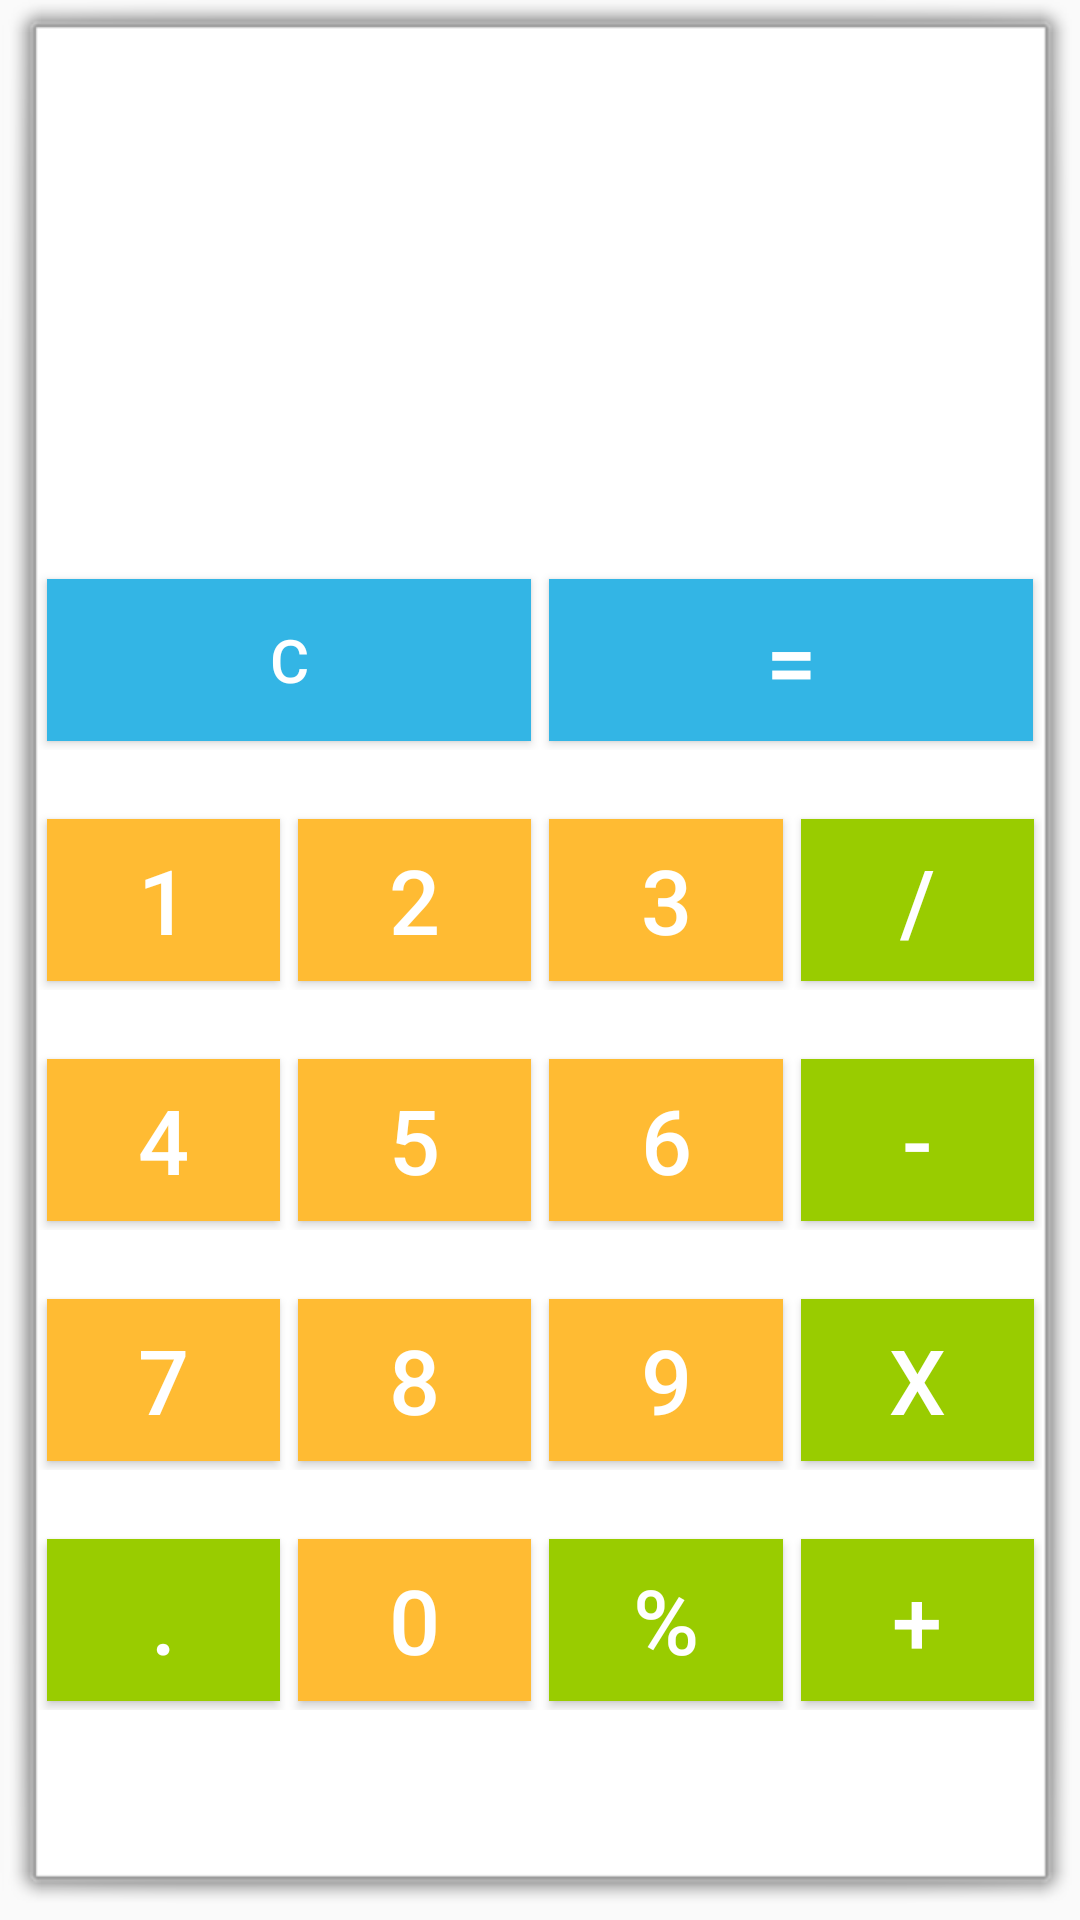

Reconstruct the res/layout file that produces this screen, plus the resources it refers to.
<!-- AndroidManifest.xml: application theme Theme.CsPocket -->
<!-- res/layout/activity_calculator.xml -->
<?xml version="1.0" encoding="utf-8"?>
<LinearLayout
    xmlns:android="http://schemas.android.com/apk/res/android"
    xmlns:app="http://schemas.android.com/apk/res-auto"
    xmlns:tools="http://schemas.android.com/tools"
    android:layout_width="match_parent"
    android:layout_height="match_parent"
    tools:context=".Calculator"
    android:background="@android:drawable/alert_light_frame"
    android:orientation="vertical">


    <LinearLayout
        android:layout_width="match_parent"
        android:layout_height="180dp">

        <TextView
            android:id="@+id/txtfady"
            android:layout_width="408dp"
            android:layout_height="match_parent"
            android:layout_weight="0.3"
            android:text=""
            android:textSize="32sp"
            app:layout_constraintEnd_toEndOf="parent"
            app:layout_constraintHorizontal_bias="0.0"
            app:layout_constraintStart_toStartOf="parent"
            app:layout_constraintTop_toTopOf="parent" />


    </LinearLayout>

    <LinearLayout
        android:layout_width="match_parent"
        android:layout_height="60dp"

        >


        <Button
            android:id="@+id/c"
            android:layout_width="wrap_content"
            android:layout_height="match_parent"
            android:layout_margin="3dp"
            android:layout_weight="0.2"
            android:background="@android:color/holo_blue_light"
            android:text="@string/c"
            android:textColor="@android:color/background_light"
            android:textSize="20sp" />

        <Button
            android:id="@+id/btnequal"
            android:layout_width="wrap_content"
            android:layout_height="match_parent"
            android:layout_margin="3dp"
            android:layout_weight="0.2"
            android:background="@android:color/holo_blue_light"
            android:text="@string/equal"
            android:textColor="@android:color/background_light"
            android:textSize="30sp" />

    </LinearLayout>

    <LinearLayout
        android:layout_width="match_parent"
        android:layout_height="60dp"
        android:layout_marginTop="20dp">


        <Button
            android:id="@+id/btn1"
            android:layout_width="wrap_content"
            android:layout_height="match_parent"
            android:layout_margin="3dp"
            android:layout_weight="0.2"
            android:background="@android:color/holo_orange_light"
            android:text="@string/one"
            android:textColor="@android:color/background_light"
            android:textSize="30sp" />

        <Button
            android:id="@+id/btn2"
            android:layout_width="wrap_content"
            android:layout_height="match_parent"
            android:layout_margin="3dp"
            android:layout_weight="0.2"
            android:background="@android:color/holo_orange_light"
            android:text="@string/two"
            android:textColor="@android:color/background_light"
            android:textSize="30sp" />

        <Button
            android:id="@+id/btn3"
            android:layout_width="wrap_content"
            android:layout_height="match_parent"
            android:layout_margin="3dp"
            android:layout_weight="0.2"
            android:background="@android:color/holo_orange_light"
            android:text="@string/three"
            android:textColor="@android:color/background_light"
            android:textSize="30sp" />

        <Button
            android:id="@+id/btn_div"
            android:layout_width="wrap_content"
            android:layout_height="match_parent"
            android:layout_margin="3dp"
            android:layout_weight="0.2"
            android:background="@android:color/holo_green_light"
            android:text="@string/by"
            android:textColor="@android:color/background_light"
            android:textSize="30sp" />
    </LinearLayout>

    <LinearLayout
        android:layout_width="match_parent"
        android:layout_height="60dp"
        android:layout_marginTop="20dp">


        <Button
            android:id="@+id/btn4"
            android:layout_width="wrap_content"
            android:layout_height="match_parent"
            android:layout_margin="3dp"
            android:layout_weight="0.2"
            android:background="@android:color/holo_orange_light"
            android:text="@string/four"
            android:textColor="@android:color/background_light"
            android:textSize="30sp" />

        <Button
            android:id="@+id/btn5"
            android:layout_width="wrap_content"
            android:layout_height="match_parent"
            android:layout_margin="3dp"
            android:layout_weight="0.2"
            android:background="@android:color/holo_orange_light"
            android:text="@string/five"
            android:textColor="@android:color/background_light"
            android:textSize="30sp" />

        <Button
            android:id="@+id/btn6"
            android:layout_width="wrap_content"
            android:layout_height="match_parent"
            android:layout_margin="3dp"
            android:layout_weight="0.2"
            android:background="@android:color/holo_orange_light"
            android:text="@string/six"
            android:textColor="@android:color/background_light"
            android:textSize="30sp" />

        <Button
            android:id="@+id/btn_min"
            android:layout_width="wrap_content"
            android:layout_height="match_parent"
            android:layout_margin="3dp"
            android:layout_weight="0.2"
            android:background="@android:color/holo_green_light"
            android:text="@string/minous"
            android:textColor="@android:color/background_light"
            android:textSize="30sp" />
    </LinearLayout>

    <LinearLayout
        android:layout_width="match_parent"
        android:layout_height="60dp"
        android:layout_marginTop="20dp">


        <Button
            android:id="@+id/btn7"
            android:layout_width="wrap_content"
            android:layout_height="match_parent"
            android:layout_margin="3dp"
            android:layout_weight="0.2"
            android:background="@android:color/holo_orange_light"
            android:text="@string/seven"
            android:textColor="@android:color/background_light"
            android:textSize="30sp" />

        <Button
            android:id="@+id/btn8"
            android:layout_width="wrap_content"
            android:layout_height="match_parent"
            android:layout_margin="3dp"
            android:layout_weight="0.2"
            android:background="@android:color/holo_orange_light"
            android:text="@string/eight"
            android:textColor="@android:color/background_light"
            android:textSize="30sp" />

        <Button
            android:id="@+id/btn9"
            android:layout_width="wrap_content"
            android:layout_height="match_parent"
            android:layout_margin="3dp"
            android:layout_weight="0.2"
            android:background="@android:color/holo_orange_light"
            android:text="@string/nine"
            android:textColor="@android:color/background_light"
            android:textSize="30sp" />

        <Button
            android:id="@+id/btn_x"
            android:layout_width="wrap_content"
            android:layout_height="match_parent"
            android:layout_margin="3dp"
            android:layout_weight="0.2"
            android:background="@android:color/holo_green_light"
            android:text="@string/time"
            android:textColor="@android:color/background_light"
            android:textSize="30sp" />
    </LinearLayout>

    <LinearLayout
        android:layout_width="match_parent"
        android:layout_height="60dp"
        android:layout_marginTop="20dp">


        <Button
            android:id="@+id/btn_dot"
            android:layout_width="wrap_content"
            android:layout_height="match_parent"
            android:layout_margin="3dp"
            android:layout_weight="0.2"
            android:background="@android:color/holo_green_light"
            android:text="@string/dot"
            android:textColor="@android:color/background_light"
            android:textSize="30sp" />

        <Button
            android:id="@+id/btn0"
            android:layout_width="wrap_content"
            android:layout_height="match_parent"
            android:layout_margin="3dp"
            android:layout_weight="0.2"
            android:background="@android:color/holo_orange_light"
            android:text="@string/zero"
            android:textColor="@android:color/background_light"
            android:textSize="30sp" />

        <Button
            android:id="@+id/btn_n"
            android:layout_width="wrap_content"
            android:layout_height="match_parent"
            android:layout_margin="3dp"
            android:layout_weight="0.2"
            android:background="@android:color/holo_green_light"
            android:text="@string/nespa"
            android:textColor="@android:color/background_light"
            android:textSize="30sp" />

        <Button
            android:id="@+id/btn_plus"
            android:layout_width="wrap_content"
            android:layout_height="match_parent"
            android:layout_margin="3dp"
            android:layout_weight="0.2"
            android:background="@android:color/holo_green_light"
            android:text="@string/plus"
            android:textColor="@android:color/background_light"
            android:textSize="30sp" />
    </LinearLayout>

    <TextView
        android:id="@+id/company"
        android:layout_width="wrap_content"
        android:layout_height="wrap_content"
        android:layout_gravity="center"
        android:text="@string/sof_ech"
        android:visibility="invisible"
        android:textColor="@color/teal_200" />

</LinearLayout>
<!-- resources referenced by this layout -->
<resources>
  <color name="teal_200">#FF03DAC5</color>
  <string name="by">/</string>
  <string name="c">C</string>
  <string name="dot">.</string>
  <string name="eight">8</string>
  <string name="equal">=</string>
  <string name="five">5</string>
  <string name="four">4</string>
  <string name="minous">-</string>
  <string name="nespa">%</string>
  <string name="nine">9</string>
  <string name="one">1</string>
  <string name="plus">+</string>
  <string name="seven">7</string>
  <string name="six">6</string>
  <string name="sof_ech">Sofπech</string>
  <string name="three">3</string>
  <string name="time">X</string>
  <string name="two">2</string>
  <string name="zero">0</string>
  <style name="Theme.CsPocket" parent="Theme.AppCompat.DayNight.NoActionBar">
          
          
          
          <item name="colorSecondary">@color/teal_200</item>
          <item name="colorSecondaryVariant">@color/teal_700</item>
          <item name="colorOnSecondary">@color/black</item>
          
          <item name="android:statusBarColor" tools:targetApi="l">?attr/colorPrimaryVariant</item>
          
      </style>
  <color name="teal_700">#FF018786</color>
  <color name="black">#FF000000</color>
</resources>
